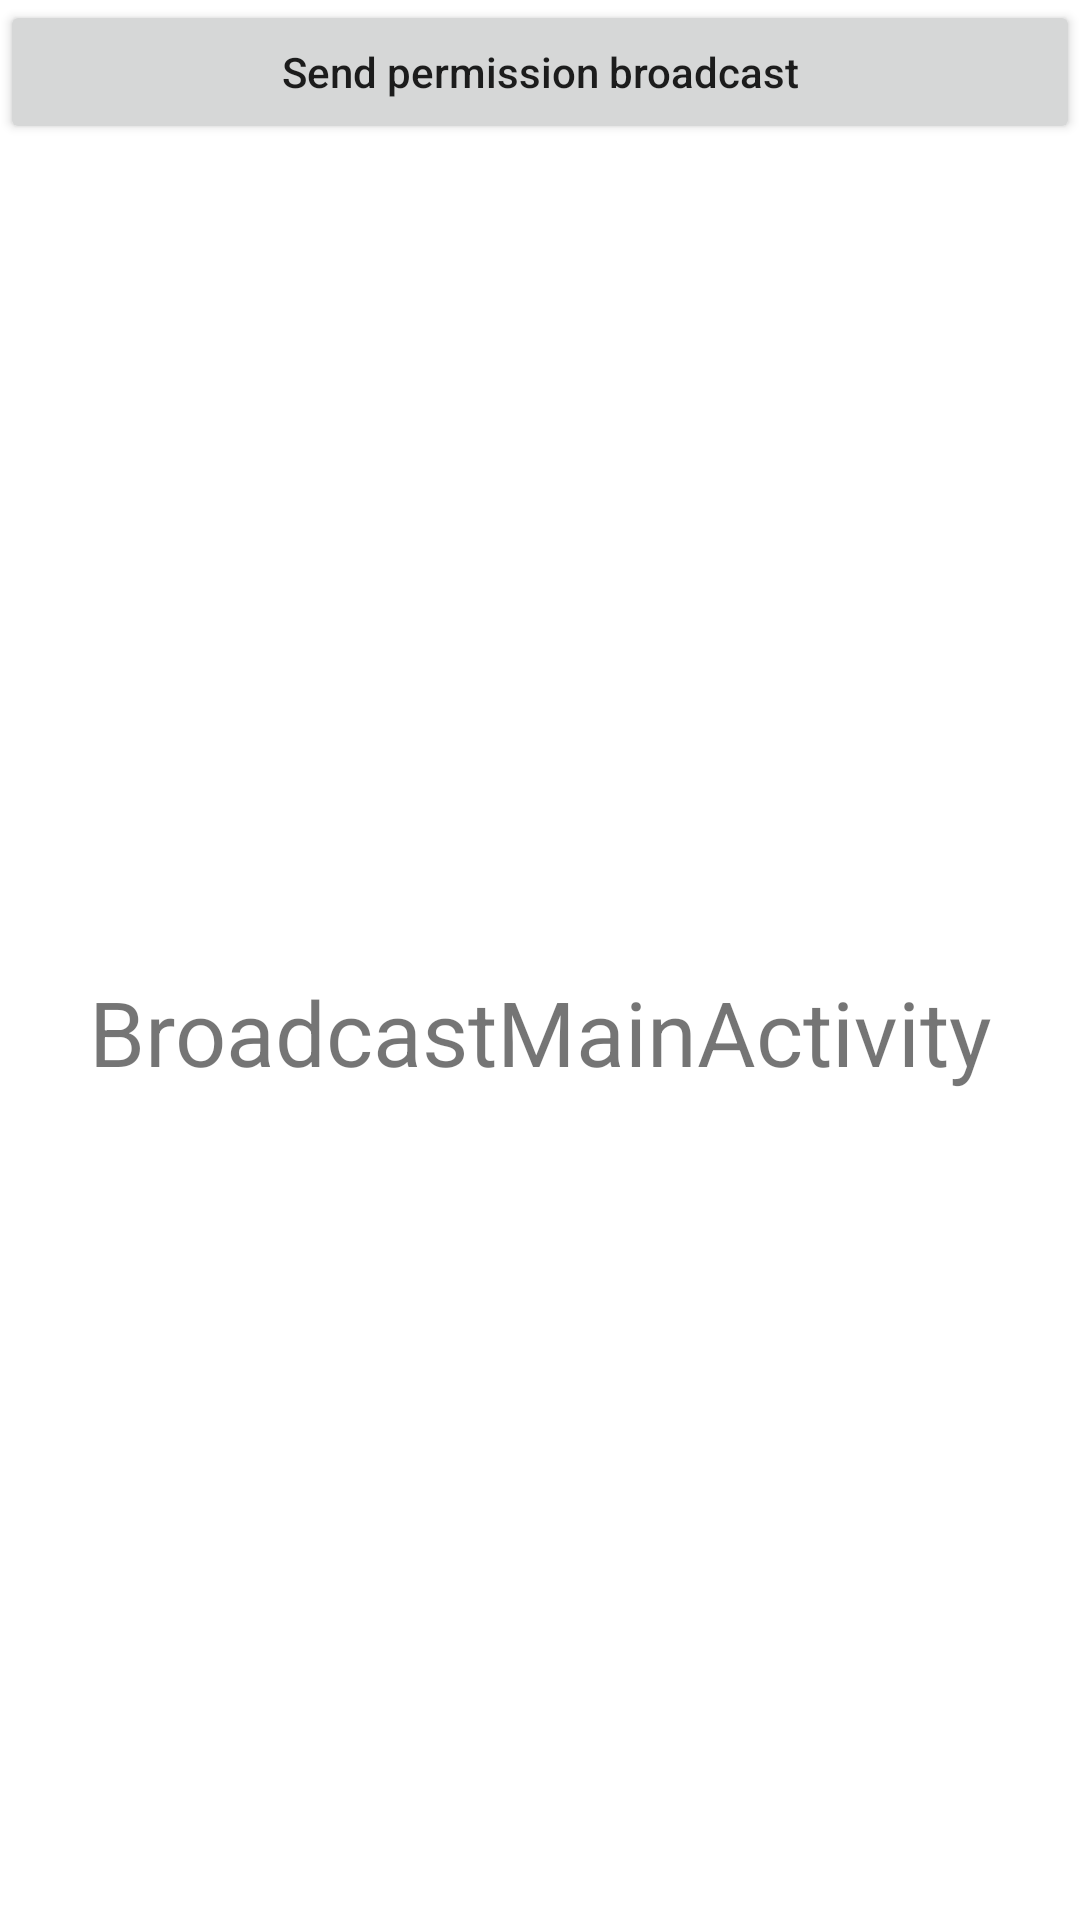

Here is an Android app screen rendered from its layout file. Give the layout XML and the strings, colors and styles it references.
<!-- AndroidManifest.xml: application theme Theme.MyDemo -->
<!-- res/layout/activity_broadcast_main.xml -->
<?xml version="1.0" encoding="utf-8"?>
<androidx.constraintlayout.widget.ConstraintLayout xmlns:android="http://schemas.android.com/apk/res/android"
    xmlns:app="http://schemas.android.com/apk/res-auto"
    xmlns:tools="http://schemas.android.com/tools"
    android:layout_width="match_parent"
    android:layout_height="match_parent"
    tools:context=".broadcast.BroadcastMainActivity">

    <LinearLayout
        android:layout_width="match_parent"
        android:layout_height="match_parent"
        android:orientation="vertical">
        <Button
            android:id="@+id/broadcast_send"
            android:layout_width="match_parent"
            android:layout_height="wrap_content"
            android:textAllCaps="false"
            android:text="Send permission broadcast"/>
        <Button
            android:id="@+id/jump_enter_activity_anim"
            android:layout_width="match_parent"
            android:layout_height="wrap_content"
            android:textAllCaps="false"
            android:visibility="gone"
            android:text="Enter JumpAnimationActivity"/>
        <TextView
            android:layout_width="match_parent"
            android:layout_height="match_parent"
            android:gravity="center"
            android:textSize="30sp"
            android:text="BroadcastMainActivity"/>
    </LinearLayout>
</androidx.constraintlayout.widget.ConstraintLayout>
<!-- resources referenced by this layout -->
<resources>
  <style name="Theme.MyDemo" parent="Theme.MaterialComponents.DayNight.DarkActionBar">
          
          <item name="colorPrimary">@color/purple_500</item>
          <item name="colorPrimaryVariant">@color/purple_700</item>
          <item name="colorOnPrimary">@color/white</item>
          
          <item name="colorSecondary">@color/teal_200</item>
          <item name="colorSecondaryVariant">@color/teal_700</item>
          <item name="colorOnSecondary">@color/black</item>
          
          <item name="android:statusBarColor" tools:targetApi="l">?attr/colorPrimaryVariant</item>
          
  
      </style>
  <!-- not gathered from this repository: default colours our renderer supplied (Android Studio template values) -->
  <color name="purple_500">#FF6200EE</color>
  <color name="purple_700">#FF3700B3</color>
  <color name="teal_200">#FF03DAC5</color>
  <color name="teal_700">#FF018786</color>
  <color name="black">#FF000000</color>
  <color name="white">#FFFFFFFF</color>
</resources>
